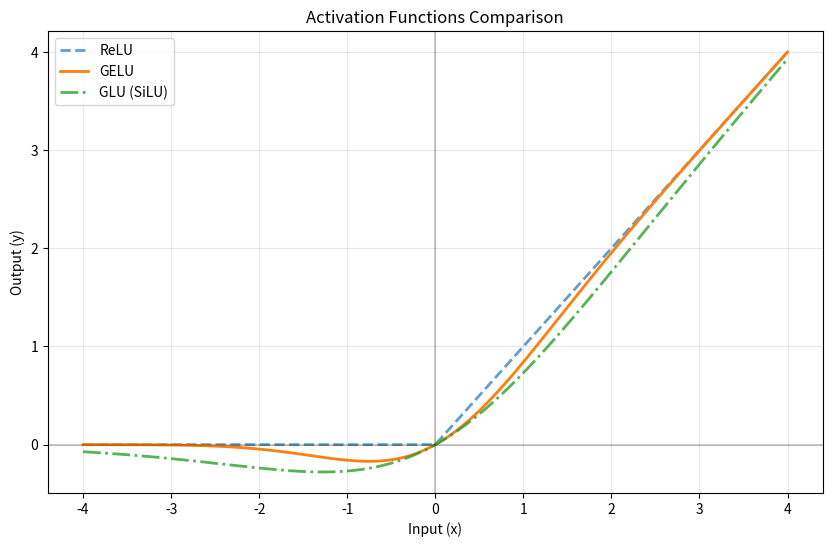

Python code for this plot: (Note: this script raises an exception after producing the figure.)
import numpy as np
import matplotlib.pyplot as plt
import os

def relu(x):
    return np.maximum(0, x)

def gelu(x):
    # Approximation of GELU
    return 0.5 * x * (1 + np.tanh(np.sqrt(2 / np.pi) * (x + 0.044715 * np.power(x, 3))))

def glu_silu(x):
    # GLU in the scalar case where gate = input, essentially SiLU/Swish
    # GLU(x, g) = x * sigmoid(g). If we view the activation function part, it is often x * sigmoid(x) (Swish/SiLU)
    return x * (1 / (1 + np.exp(-x)))

def plot_activations():
    x = np.linspace(-4, 4, 1000)
    
    y_relu = relu(x)
    y_gelu = gelu(x)
    y_glu = glu_silu(x)

    plt.figure(figsize=(10, 6))
    
    plt.plot(x, y_relu, label='ReLU', linestyle='--', alpha=0.7, linewidth=2)
    plt.plot(x, y_gelu, label='GELU', linewidth=2)
    plt.plot(x, y_glu, label='GLU (SiLU)', linestyle='-.', alpha=0.8, linewidth=2)

    plt.title('Activation Functions Comparison')
    plt.xlabel('Input (x)')
    plt.ylabel('Output (y)')
    plt.grid(True, alpha=0.3)
    plt.legend()
    plt.axhline(y=0, color='k', linestyle='-', alpha=0.2)
    plt.axvline(x=0, color='k', linestyle='-', alpha=0.2)

    # Ensure directory exists
    # Assuming script is run from project root, or we handle relative paths
    # Target: docs/sam3/assets/activation_functions.svg
    
    # Let's try to resolve absolute path to be safe, or relative to this script
    # Script is in docs/scripts/
    # Target is in docs/sam3/assets/
    # So relative path from script dir is: ../sam3/assets
    
    script_dir = os.path.dirname(os.path.abspath(__file__))
    # Go up one level (docs) then into sam3/assets
    output_dir = os.path.join(script_dir, "../sam3/assets")
    
    os.makedirs(output_dir, exist_ok=True)
    
    output_path = os.path.join(output_dir, "activation_functions.svg")
    plt.savefig(output_path, format='svg', bbox_inches='tight')
    print(f"Saved visualization to {output_path}")

if __name__ == "__main__":
    plot_activations()
